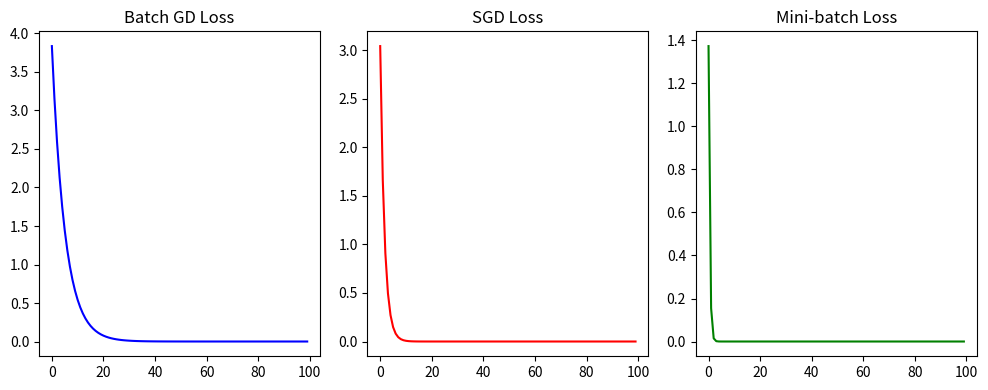

Python code for this plot:
import matplotlib.pyplot as plt
import random

"""-----------------------------------------
   批量梯度下降 (Batch Gradient Descent)
-----------------------------------------"""


# 配置1：批量梯度下降参数
def run_batch_gd():
    # 数据集
    x_data = [1.0, 2.0, 3.0]
    y_data = [2.0, 4.0, 6.0]
    w = 1.0  # 初始权重
    lr = 0.01

    # 模型定义
    def forward(x):
        return x * w

    # 全体样本平均损失
    def loss():
        total = 0
        for x, y in zip(x_data, y_data):
            total += (forward(x) - y) ** 2
        return total / len(x_data)

    # 全体样本平均梯度
    def gradient():
        g = 0
        for x, y in zip(x_data, y_data):
            g += 2 * x * (x * w - y)
        return g / len(x_data)  # 关键差异点：平均梯度

    # 训练循环
    epochs, loss_batch = [], []
    print("【Batch GD】初始预测 x=4:", forward(4))
    for epoch in range(100):
        w -= lr * gradient()  # 关键差异点：每个epoch更新一次
        epochs.append(epoch)
        loss_batch.append(loss())

    # 可视化
    plt.figure(figsize=(10, 4))
    plt.subplot(131)
    plt.plot(epochs, loss_batch, 'b')
    plt.title("Batch GD Loss")
    print("【Batch GD】最终预测 x=4:", forward(4))


"""-----------------------------------------
   随机梯度下降 (Stochastic Gradient Descent)
-----------------------------------------"""


# 配置2：随机梯度下降参数
def run_sgd():
    x_data = [1.0, 2.0, 3.0]
    y_data = [2.0, 4.0, 6.0]
    w = 1.0
    lr = 0.01

    def forward(x):
        return x * w

    # 单样本梯度
    def single_gradient(x, y):
        return 2 * x * (x * w - y)  # 关键差异点：单个样本梯度

    # 训练循环
    epochs, loss_sgd = [], []
    print("\n【SGD】初始预测 x=4:", forward(4))
    for epoch in range(100):
        epoch_loss = 0
        for x, y in zip(x_data, y_data):
            grad = single_gradient(x, y)
            w -= lr * grad  # 关键差异点：逐样本更新
            epoch_loss += (forward(x) - y) ** 2
        epochs.append(epoch)
        loss_sgd.append(epoch_loss / len(x_data))

    plt.subplot(132)
    plt.plot(epochs, loss_sgd, 'r')
    plt.title("SGD Loss")
    print("【SGD】最终预测 x=4:", forward(4))


"""-----------------------------------------
   小批量梯度下降 (Mini-batch GD)
-----------------------------------------"""


# 配置3：小批量梯度下降参数
def run_mini_batch():
    x_data = [1.0, 2.0, 3.0, 4.0, 5.0, 6.0]
    y_data = [2.0, 4.0, 6.0, 8.0, 10.0, 12.0]
    w = 1.0
    lr = 0.01
    batch_size = 2

    def forward(x):
        return x * w

    # 小批量梯度计算
    def batch_gradient(batch):
        g = 0
        for x, y in batch:
            g += 2 * x * (x * w - y)
        return g / len(batch)  # 关键差异点：小批量平均

    # 训练循环
    epochs, loss_mini = [], []
    print("\n【Mini-batch】初始预测 x=4:", forward(4))
    for epoch in range(100):
        # 数据洗牌
        shuffled = list(zip(x_data, y_data))
        random.shuffle(shuffled)

        # 分批次更新
        for i in range(0, len(shuffled), batch_size):
            batch = shuffled[i:i + batch_size]
            grad = batch_gradient(batch)
            w -= lr * grad  # 关键差异点：批次更新

        # 记录整体损失
        total_loss = sum((forward(x) - y) ** 2 for x, y in shuffled) / len(shuffled)
        epochs.append(epoch)
        loss_mini.append(total_loss)

    plt.subplot(133)
    plt.plot(epochs, loss_mini, 'g')
    plt.title("Mini-batch Loss")
    print("【Mini-batch】最终预测 x=4:", forward(4))


"""-----------------------------------------
   执行与可视化
-----------------------------------------"""
if __name__ == "__main__":
    plt.figure(figsize=(15, 5))
    run_batch_gd()
    run_sgd()
    run_mini_batch()
    plt.tight_layout()
    plt.show()